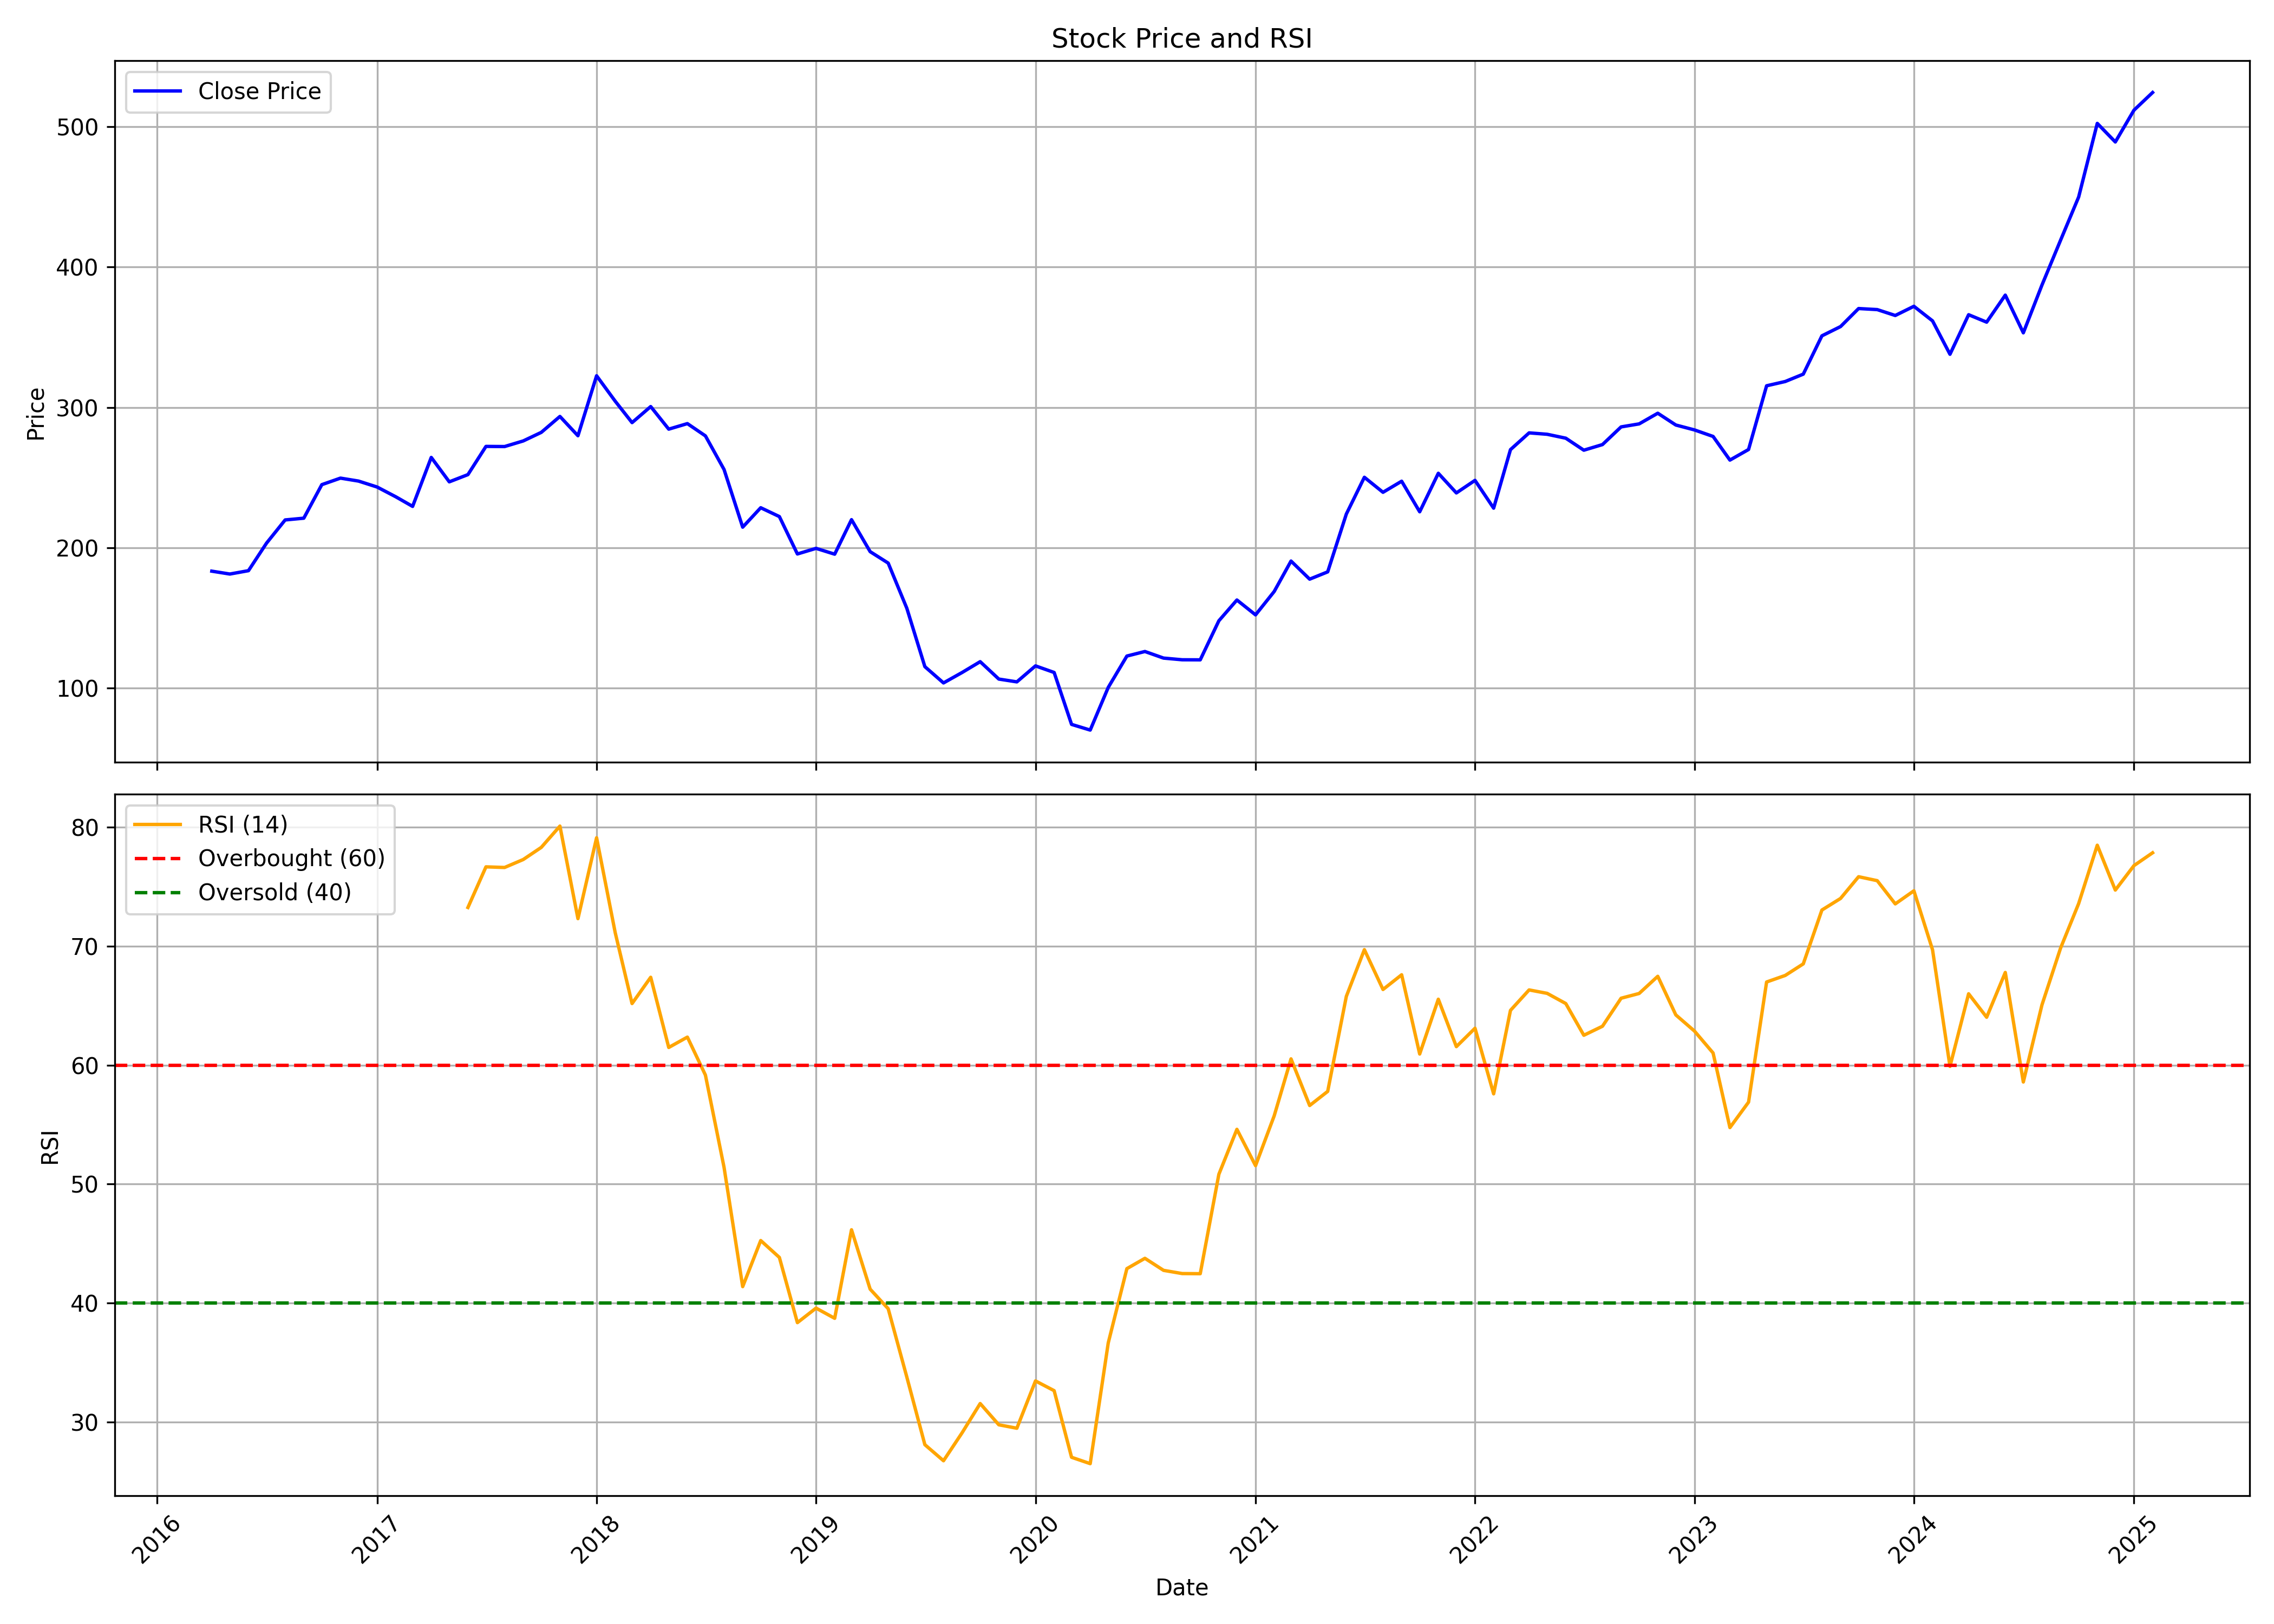

Values plotted in this chart, from the file beside it:
, date, symbol, open, high, low, close, volume, rsi
0, 2016-04-01, HCG, 178.1, 196.4, 174.6, 183.3, 4725849, 
1, 2016-05-01, HCG, 180.0, 207.0, 173.6, 181.2, 1323998, 
2, 2016-06-01, HCG, 181.4, 185.5, 167.0, 183.6, 866042, 
3, 2016-07-01, HCG, 183.8, 211.7, 180.1, 203.2, 1323780, 
4, 2016-08-01, HCG, 202.1, 227.9, 198.0, 219.8, 3543495, 
5, 2016-09-01, HCG, 219.1, 224.6, 211.6, 221.1, 1599295, 
6, 2016-10-01, HCG, 221.0, 248.9, 216.1, 244.9, 1691416, 
7, 2016-11-01, HCG, 241.0, 264.9, 204.6, 249.6, 3279303, 
8, 2016-12-01, HCG, 250.5, 253.9, 225.1, 247.5, 1216781, 
9, 2017-01-01, HCG, 243.2, 249.9, 229.5, 243.2, 751661, 
10, 2017-02-01, HCG, 243.4, 248.8, 233.8, 236.3, 3279615, 
11, 2017-03-01, HCG, 237.3, 246.0, 215.6, 229.4, 10294960, 
12, 2017-04-01, HCG, 225.1, 289.0, 225.1, 264.4, 2844379, 
13, 2017-05-01, HCG, 264.4, 267.3, 243.0, 246.9, 1107676, 
14, 2017-06-01, HCG, 246.9, 262, 230.0, 252.1, 1439380, 73.24
15, 2017-07-01, HCG, 253.8, 279.0, 250.0, 272.2, 2558729, 76.66
16, 2017-08-01, HCG, 273.0, 276.0, 260.0, 272.1, 1204462, 76.6
17, 2017-09-01, HCG, 272.1, 282.0, 251.4, 276.1, 2021677, 77.27
18, 2017-10-01, HCG, 276.1, 321.5, 261.6, 282.2, 2949066, 78.29
19, 2017-11-01, HCG, 282.0, 303.0, 271.6, 293.5, 1213669, 80.08
20, 2017-12-01, HCG, 295.0, 299.5, 270.0, 279.8, 853910, 72.3
21, 2018-01-01, HCG, 285.8, 353.8, 273.4, 322.5, 2137979, 79.1
22, 2018-02-01, HCG, 324.5, 344, 298, 304.4, 3368335, 71.12
23, 2018-03-01, HCG, 305.4, 319.4, 282.5, 289.1, 1885319, 65.17
24, 2018-04-01, HCG, 315, 343.2, 298.9, 300.6, 637584, 67.38
25, 2018-05-01, HCG, 300.6, 336.9, 278.1, 284.5, 1233294, 61.48
26, 2018-06-01, HCG, 285, 298.9, 267.1, 288.5, 882385, 62.35
27, 2018-07-01, HCG, 289.5, 295.0, 270.1, 279.7, 919650, 59.16
28, 2018-08-01, HCG, 280, 289.9, 232.0, 255.8, 1152980, 51.41
29, 2018-09-01, HCG, 258.2, 265.3, 211.2, 214.6, 311605, 41.38
30, 2018-10-01, HCG, 214.6, 259.0, 199.0, 228.5, 461981, 45.26
31, 2018-11-01, HCG, 231.2, 246.0, 212.3, 222.2, 677539, 43.84
32, 2018-12-01, HCG, 224.4, 225.0, 190.0, 195.6, 1669455, 38.36
33, 2019-01-01, HCG, 199.0, 204.0, 181.4, 199.6, 977461, 39.58
34, 2019-02-01, HCG, 199.1, 209.2, 180.0, 195.4, 164749, 38.72
35, 2019-03-01, HCG, 196.4, 230.9, 176.9, 220.0, 965785, 46.16
36, 2019-04-01, HCG, 220.0, 220.0, 193.4, 197.2, 807987, 41.17
37, 2019-05-01, HCG, 197.2, 208.7, 187.0, 189.1, 169474, 39.53
38, 2019-06-01, HCG, 190.0, 194.0, 155.1, 156.9, 318240, 33.79
39, 2019-07-01, HCG, 154.5, 159.9, 94.0, 115.2, 730528, 28.11
40, 2019-08-01, HCG, 116.2, 140.0, 96.75, 103.7, 487086, 26.76
41, 2019-09-01, HCG, 103.7, 122.5, 94.4, 111.1, 1478414, 29.11
42, 2019-10-01, HCG, 111.6, 122.2, 102.6, 118.8, 240835, 31.56
43, 2019-11-01, HCG, 116.3, 124.0, 105.0, 106.4, 977115, 29.78
44, 2019-12-01, HCG, 108.0, 108.0, 90.1, 104.4, 2688488, 29.49
45, 2020-01-01, HCG, 108.8, 123.4, 100.2, 115.8, 611709, 33.46
46, 2020-02-01, HCG, 117.0, 123.8, 105.4, 111.1, 2015069, 32.64
47, 2020-03-01, HCG, 110.5, 117.2, 65.0, 74.1, 1183364, 27.05
48, 2020-04-01, HCG, 77.4, 89.1, 62.05, 70.05, 3257578, 26.51
49, 2020-05-01, HCG, 70.05, 107.8, 70.05, 100.4, 18990528, 36.66
50, 2020-06-01, HCG, 100.5, 124.8, 100.3, 122.8, 9825578, 42.9
51, 2020-07-01, HCG, 123.4, 134.0, 120.5, 126.1, 3556323, 43.77
52, 2020-08-01, HCG, 124.2, 139.5, 106.9, 121.3, 4504350, 42.75
53, 2020-09-01, HCG, 115.2, 128.8, 111.2, 120.2, 796867, 42.48
54, 2020-10-01, HCG, 123.0, 129.4, 117.2, 120.1, 784336, 42.47
55, 2020-11-01, HCG, 119.9, 149.9, 116.3, 147.9, 2471036, 50.83
56, 2020-12-01, HCG, 150.0, 185.7, 144.4, 162.8, 3730868, 54.6
57, 2021-01-01, HCG, 163.9, 167.0, 151.3, 152.1, 1501465, 51.55
58, 2021-02-01, HCG, 157.8, 172.9, 149.1, 168.8, 2909325, 55.74
59, 2021-03-01, HCG, 170.0, 193.7, 166.0, 190.5, 9753878, 60.52
... 47 more rows
